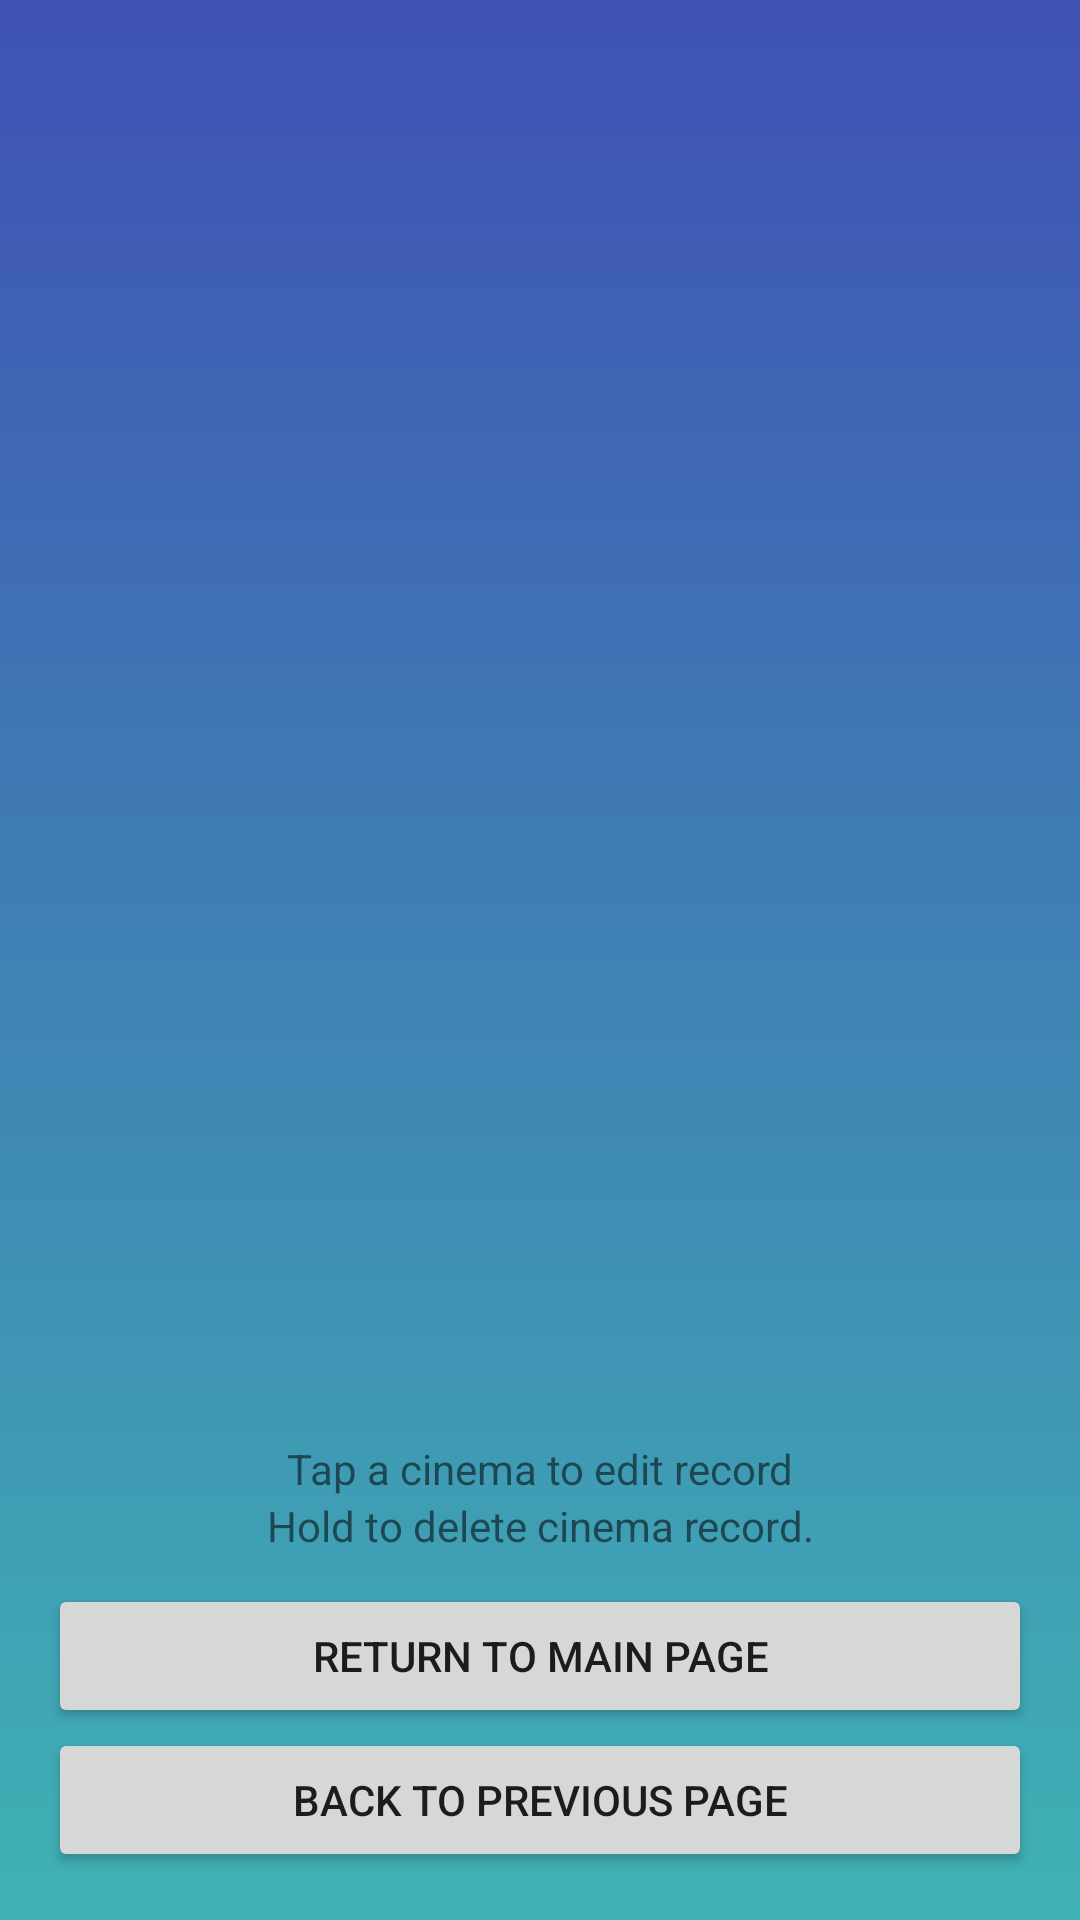

The Android layout XML behind this screen, and the referenced resources:
<!-- AndroidManifest.xml: application theme AppTheme -->
<!-- res/layout/fragment_view_cinemas.xml -->
<?xml version="1.0" encoding="utf-8"?>
<LinearLayout xmlns:android="http://schemas.android.com/apk/res/android"
    android:layout_width="match_parent"
    android:layout_height="match_parent"
    android:orientation="vertical"
    android:padding="16dp">

    <ListView
        android:id="@+id/listView_cinemas"
        android:layout_width="match_parent"
        android:layout_height="0dp"
        android:layout_weight="1"
        android:divider="@android:color/darker_gray"
        android:dividerHeight="0.5dp" />

    <TextView
        android:layout_width="match_parent"
        android:layout_height="wrap_content"
        android:text="Tap a cinema to edit record"
        android:textAlignment="center"
        android:paddingTop="10dp" />

    <TextView
        android:layout_width="match_parent"
        android:layout_height="wrap_content"
        android:text="Hold to delete cinema record."
        android:textAlignment="center"
        android:paddingBottom="10dp" />

    <Button
        android:id="@+id/button_return_main_from_cinema_view"
        android:layout_width="match_parent"
        android:layout_height="wrap_content"
        android:text="Return to Main Page" />

    <Button
        android:id="@+id/button_back_previous_from_cinema_view"
        android:layout_width="match_parent"
        android:layout_height="wrap_content"
        android:text="Back to Previous Page" />

</LinearLayout>
<!-- resources referenced by this layout -->
<resources>
  <style name="AppTheme" parent="Theme.AppCompat.Light.DarkActionBar">
          
          <item name="colorPrimary">@color/colorPrimary</item>
          <item name="colorPrimaryDark">@color/colorPrimaryDark</item>
          <item name="colorAccent">@color/colorAccent</item>
  
          
          <item name="android:windowBackground">@drawable/gradient_background</item>
      </style>
  <color name="colorPrimary">#3F51B5</color>
  <color name="colorPrimaryDark">#303F9F</color>
  <color name="colorAccent">#FF4081</color>
  <!-- drawable gradient_background (drawable) -->
  <?xml version="1.0" encoding="utf-8"?>
  <shape xmlns:android="http://schemas.android.com/apk/res/android">
      <gradient
          android:startColor="#3FB2B4"
          android:endColor="#3F51B4"
          android:angle="90"/>
  </shape>
</resources>
